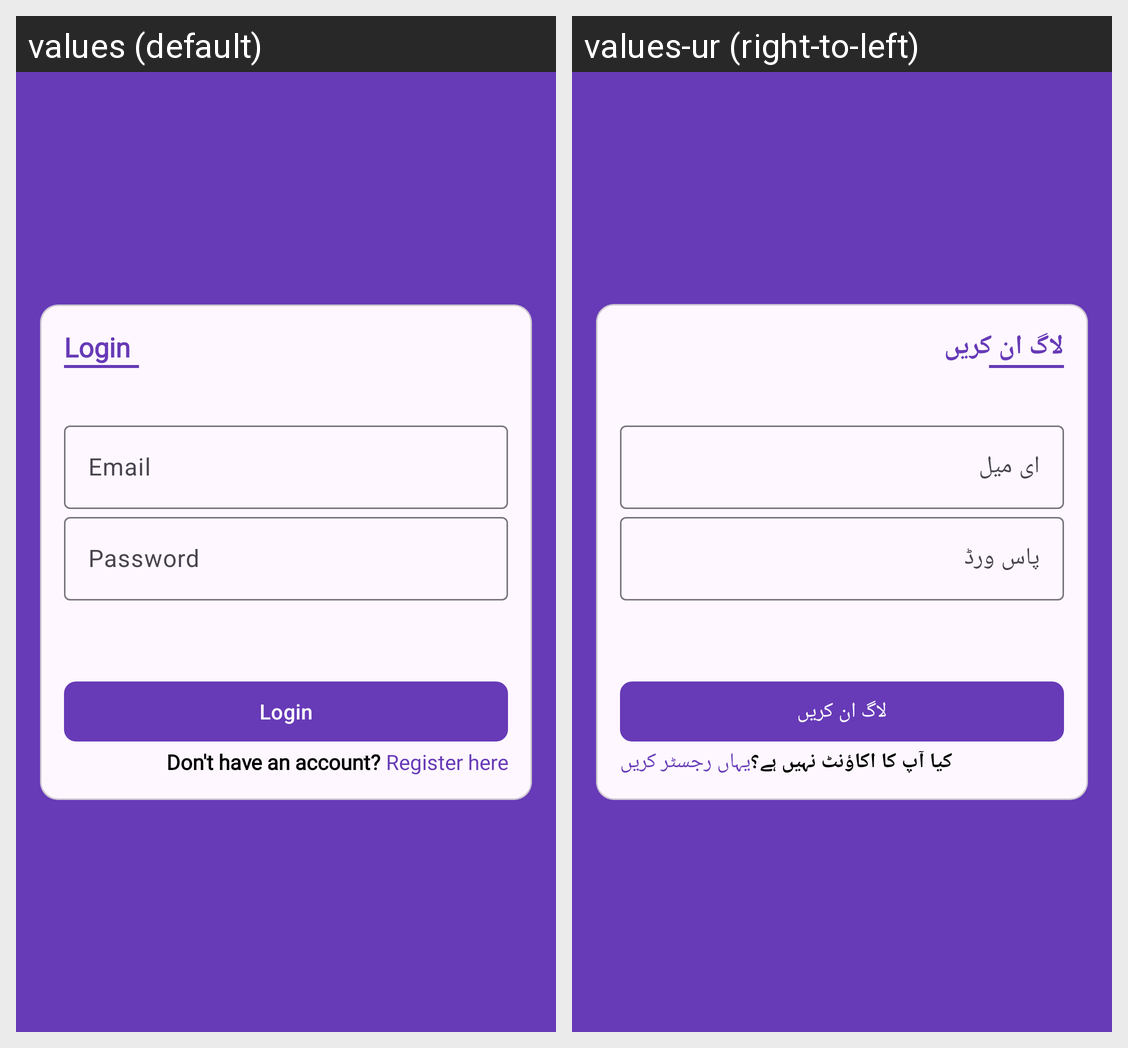

Strings drawn on this Android screen and how each of the app's shown locales translates them:
Android screen res/layout/fragment_login.xml rendered under 2 locales, left to right: values (default), values-ur (right-to-left). Device: Nexus 5 (rendered at 1080×1920; each locale shown at half size, 540×960, under a caption strip naming it); theme Theme.AyanLMS.
Strings drawn on this screen, with the default value and each locale's value (text and hints the layout hard-codes, and strings that could not be matched under every locale, appear in the picture but are not listed):

login
  values: Login
  values-ur: لاگ ان کریں

email
  values: Email
  values-ur: ای میل

password
  values: Password
  values-ur: پاس ورڈ

don_t_have_account
  values: Don't have an account?
  values-ur: کیا آپ کا اکاؤنٹ نہیں ہے؟

register_here
  values:  Register here
  values-ur: یہاں رجسٹر کریں
